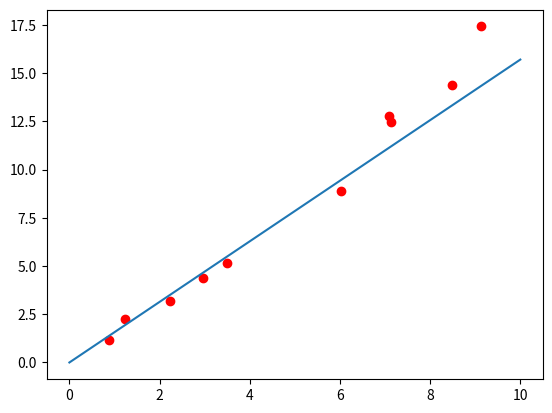

Recreate this plot in Python.
"""Basic algorithm for solving a least squares linear regression.

Generates random points and then tries to solve for the line that minimizes
the sum of the squares of the error.

Want to solve the optimization problem -

min over b: sum((<x, b> - y) ** 2)

TODO: add multiple dimensions.
"""

import random
import numpy as np

from matplotlib import pyplot as plt


def gen(n, a, b, xmin=0, xmax=10, beta=0.5):
    """Generator for points on a line with some error.

    Args:
        n: (int) number of points.
        a: (float) actual slope.
        b: (float) actual y intercept.
        xmin: (float) min domain of generated points.
        xmax: (float) max domain of generated points.
        beta: (float) proportional to amount of error, how messy the points are.

    Yields:
        (float tuple), x-y pairs of generated points.
    """
    for _ in range(n):
        x = xmin + (xmax-xmin) * random.random()
        y = (a * x +  b) * (1 + beta * (0.5 - random.random()))
        yield x, y


class LinearRegressor():
    """Basic least square linear regressor."""

    def __init__(self):
        self._x = None
        self._y = None

    def Train(self, x, y):
        """Adds new points to the points seen and trains the model.

        Args:
            x: (np.ndarray) (n, m) shape, n samples, m dimensions.
            y: (np.ndarray) (n,) shape, sample output.
        """
        if not self._x or self._y:
            self._x = x
            self._y = x
        else:
            np.append(self._x, x)
            np.append(self._y, y)

    def Predict(self, x):
        """Outputs an estimation of the given points.

        Solves for coefficients with beta = (((x^T)*x)^-1)*(x^T)*y.

        Args:
            x: (np.ndarray) (n, m) shape, n samples, m dimensions.

        Returns:
            (np.ndarray) (n,) shape, the predicted outputs.
        """
        result = self._x.T
        print(1, result)
        result = np.dot(result, self._x)
        print(2, result)
        result = np.linalg.inv(result)
        print(3, result)
        result = np.dot(result, self._x.T)
        print(4, result)
        result = np.dot(result, self._y)
        print(5, result)


if __name__ == "__main__":
    # Set up hyperparameter stuff.
    n = 10
    actual_slope = 1.57
    actual_intercept = 0.0
    xmin = 0.0
    xmax = 10.0
    ymin = actual_intercept + xmin * actual_slope
    ymax = actual_intercept + xmax * actual_slope

    # Generate random points.
    points = list(gen(n, actual_slope, actual_intercept, xmin, xmax))
    x = np.array([a[:-1] for a in points])
    y = np.array([a[1] for a in points])

    linear_regressor = LinearRegressor()
    linear_regressor.Train(x, y)
    linear_regressor.Predict(x)

    print(x)
    print(y)
    print(x.shape)
    print(y.shape)

    # Plot points vs real line vs regression.
    plt.plot(x, y, "ro")
    plt.plot([xmin, xmax], [ymin, ymax])
    plt.show()
